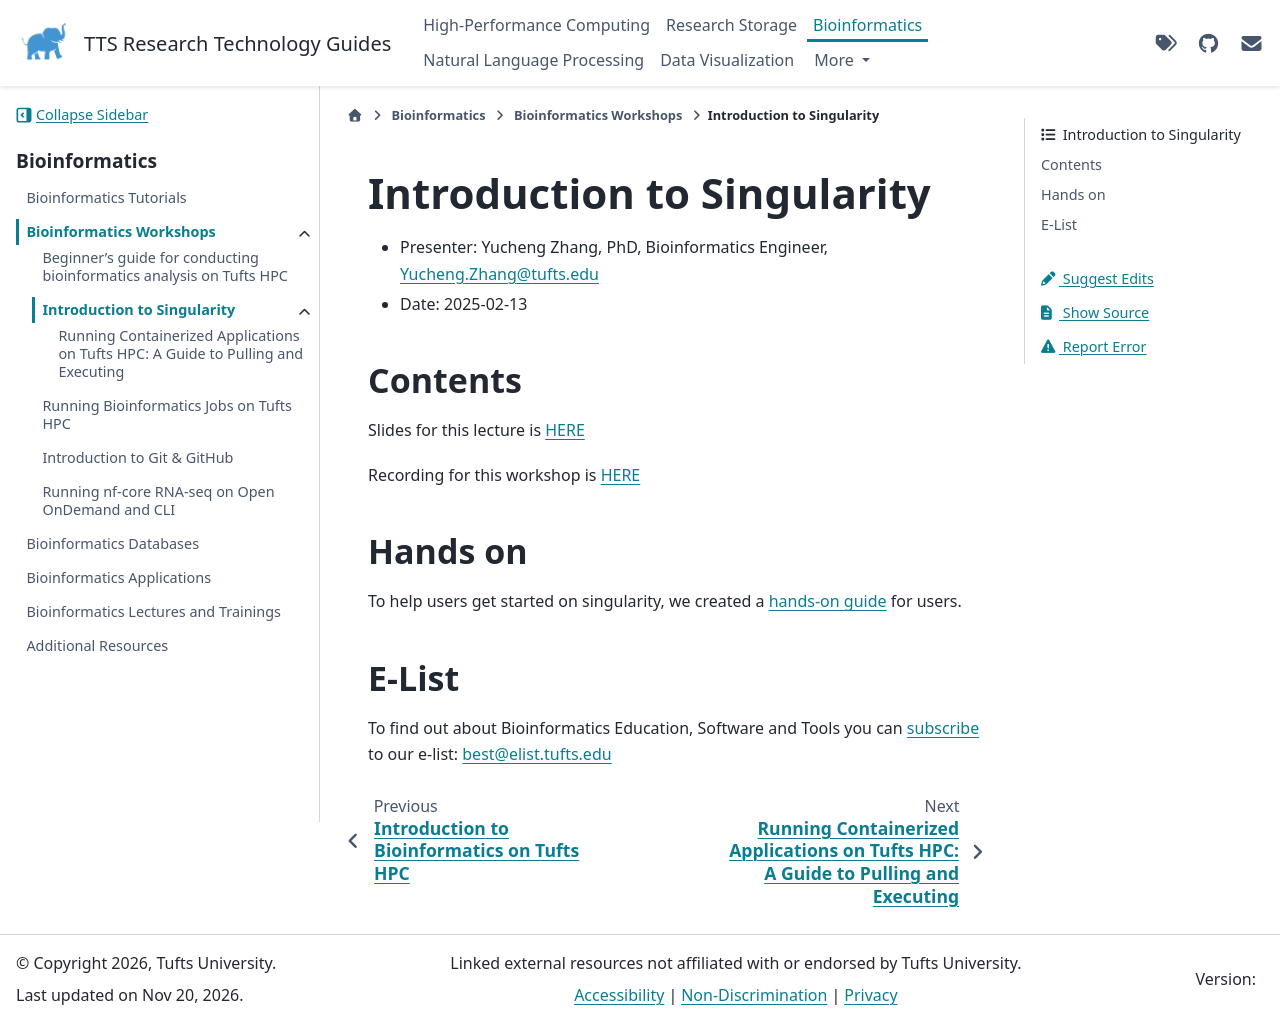

repository: TuftsRT/guides · page: dev/bio/workshops/intro-to-singularity/index.html · generator: sphinx

# Introduction to Singularity

- Presenter: Yucheng Zhang, PhD, Bioinformatics Engineer, [Yucheng.Zhang@tufts.edu](mailto:yzhang85@tufts.edu)
- Date: 2025-02-13

## Contents

Slides for this lecture is [HERE](https://tufts.box.com/s/1lz9gj3w9xovksjcceclphvh25hs6ifu)

Recording for this workshop is [HERE](https://tufts.box.com/s/dtcx37lspgmijpm4ns2m408kchwiqmcv)

## Hands on

To help users get started on singularity, we created a [hands-on guide](hands-on) for users.

## E-List

To find out about Bioinformatics Education, Software and Tools you can [subscribe](https://elist.tufts.edu/sympa/info/best) to our e-list: [best@elist.tufts.edu](https://elist.tufts.edu/sympa/subscribe/best?previous_action=info)
